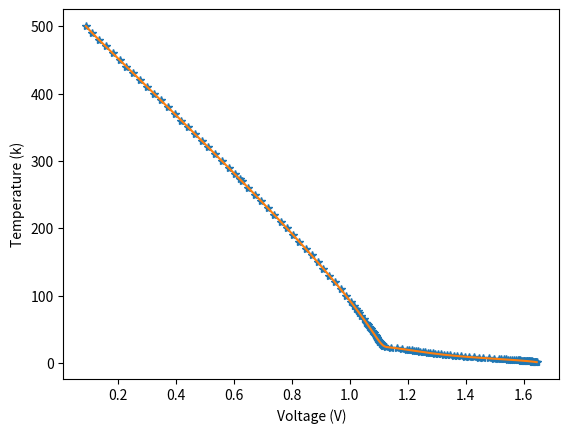

The matplotlib source for this figure:
# -*- coding: utf-8 -*-
"""
Created on Sat Sep 14 20:25:50 2019
A glorified connect the dots :)
[redacted]
"""

import numpy as np
from matplotlib import pyplot as plt


"""
#this is how I got the data but you probs dont have the ~~magic~~ of spinmob installed so I'll
#hard code it like some kind of fool since getting stuff from files is a pain and is different for different OSs

import spinmob as sm 
d =sm.data.load()
T = d[0]
V = d[1]
slope = d[2]/1000
dT_dV = 1/slope
"""


#temperature data in kelvin
T = np.array([  1.4 ,   1.5 ,   1.6 ,   1.7 ,   1.8 ,   1.9 ,   2.  ,   2.1 ,
         2.2 ,   2.3 ,   2.4 ,   2.5 ,   2.6 ,   2.7 ,   2.8 ,   2.9 ,
         3.  ,   3.1 ,   3.2 ,   3.3 ,   3.4 ,   3.5 ,   3.6 ,   3.7 ,
         3.8 ,   3.9 ,   4.  ,   4.2 ,   4.4 ,   4.6 ,   4.8 ,   5.  ,
         5.2 ,   5.4 ,   5.6 ,   5.8 ,   6.  ,   6.5 ,   7.  ,   7.5 ,
         8.  ,   8.5 ,   9.  ,   9.5 ,  10.  ,  10.5 ,  11.  ,  11.5 ,
        12.  ,  12.5 ,  13.  ,  13.5 ,  14.  ,  14.5 ,  15.  ,  15.5 ,
        16.  ,  16.5 ,  17.  ,  17.5 ,  18.  ,  18.5 ,  19.  ,  19.5 ,
        20.  ,  21.  ,  22.  ,  23.  ,  24.  ,  25.  ,  26.  ,  27.  ,
        28.  ,  29.  ,  30.  ,  31.  ,  32.  ,  33.  ,  34.  ,  35.  ,
        36.  ,  37.  ,  38.  ,  39.  ,  40.  ,  42.  ,  44.  ,  46.  ,
        48.  ,  50.  ,  52.  ,  54.  ,  56.  ,  58.  ,  60.  ,  65.  ,
        70.  ,  75.  ,  77.35,  80.  ,  85.  ,  90.  , 100.  , 110.  ,
       120.  , 130.  , 140.  , 150.  , 160.  , 170.  , 180.  , 190.  ,
       200.  , 210.  , 220.  , 230.  , 240.  , 250.  , 260.  , 270.  ,
       273.  , 280.  , 290.  , 300.  , 310.  , 320.  , 330.  , 340.  ,
       350.  , 360.  , 370.  , 380.  , 390.  , 400.  , 410.  , 420.  ,
       430.  , 440.  , 450.  , 460.  , 470.  , 480.  , 490.  , 500.  ])

#voltage data in volts
V = np.array([1.64429 , 1.64299 , 1.64157 , 1.64003 , 1.63837 , 1.6366  ,
       1.63472 , 1.63274 , 1.63067 , 1.62852 , 1.62629 , 1.624   ,
       1.62166 , 1.61928 , 1.61687 , 1.61445 , 1.612   , 1.60951 ,
       1.60697 , 1.60438 , 1.60173 , 1.59902 , 1.59626 , 1.59344 ,
       1.59057 , 1.58764 , 1.58465 , 1.57848 , 1.57202 , 1.56533 ,
       1.55845 , 1.55145 , 1.54436 , 1.53721 , 1.53    , 1.52273 ,
       1.51541 , 1.49698 , 1.47868 , 1.46086 , 1.44374 , 1.42747 ,
       1.41207 , 1.39751 , 1.38373 , 1.37065 , 1.3582  , 1.34632 ,
       1.33499 , 1.32416 , 1.31381 , 1.3039  , 1.29439 , 1.28526 ,
       1.27645 , 1.26794 , 1.25967 , 1.25161 , 1.24372 , 1.23596 ,
       1.2283  , 1.2207  , 1.21311 , 1.20548 , 1.197748, 1.181548,
       1.162797, 1.140817, 1.125923, 1.119448, 1.115658, 1.11281 ,
       1.110421, 1.108261, 1.106244, 1.104324, 1.102476, 1.100681,
       1.09893 , 1.097216, 1.095534, 1.093878, 1.092244, 1.090627,
       1.089024, 1.085842, 1.082669, 1.079492, 1.076303, 1.073099,
       1.069881, 1.06665 , 1.063403, 1.060141, 1.056862, 1.048584,
       1.040183, 1.031651, 1.027594, 1.022984, 1.014181, 1.005244,
       0.986974, 0.968209, 0.949   , 0.92939 , 0.909416, 0.889114,
       0.868518, 0.847659, 0.82656 , 0.805242, 0.78372 , 0.762007,
       0.740115, 0.718054, 0.695834, 0.673462, 0.650949, 0.628302,
       0.621141, 0.605528, 0.582637, 0.559639, 0.536542, 0.513361,
       0.490106, 0.46676 , 0.443371, 0.41996 , 0.396503, 0.373002,
       0.349453, 0.325839, 0.302161, 0.278416, 0.254592, 0.230697,
       0.206758, 0.182832, 0.15901 , 0.13548 , 0.112553, 0.090681])


#dV/dT data in mV/k
dV_dTmv = np.array([-12.5 , -13.6 , -14.8 , -16.  , -17.1 , -18.3 , -19.3 , -20.3 ,
       -21.1 , -21.9 , -22.6 , -23.2 , -23.6 , -24.  , -24.2 , -24.4 ,
       -24.7 , -25.1 , -25.6 , -26.2 , -26.8 , -27.4 , -27.9 , -28.4 ,
       -29.  , -29.6 , -30.2 , -31.6 , -32.9 , -34.  , -34.7 , -35.2 ,
       -35.6 , -35.9 , -36.2 , -36.5 , -36.7 , -36.9 , -36.2 , -35.  ,
       -33.4 , -31.7 , -29.9 , -28.3 , -26.8 , -25.5 , -24.3 , -23.2 ,
       -22.1 , -21.2 , -20.3 , -19.4 , -18.6 , -17.9 , -17.3 , -16.8 ,
       -16.3 , -15.9 , -15.6 , -15.4 , -15.3 , -15.2 , -15.2 , -15.3 ,
       -15.6 , -17.  , -21.1 , -20.8 ,  -9.42,  -4.6 ,  -3.19,  -2.58,
        -2.25,  -2.08,  -1.96,  -1.88,  -1.82,  -1.77,  -1.73,  -1.7 ,
        -1.69,  -1.64,  -1.62,  -1.61,  -1.6 ,  -1.59,  -1.59,  -1.59,
        -1.6 ,  -1.61,  -1.61,  -1.62,  -1.63,  -1.64,  -1.64,  -1.67,
        -1.69,  -1.72,  -1.73,  -1.75,  -1.77,  -1.8 ,  -1.85,  -1.9 ,
        -1.94,  -1.98,  -2.01,  -2.05,  -2.07,  -2.1 ,  -2.12,  -2.14,
        -2.16,  -2.18,  -2.2 ,  -2.21,  -2.23,  -2.24,  -2.26,  -2.27,
        -2.28,  -2.28,  -2.29,  -2.3 ,  -2.31,  -2.32,  -2.33,  -2.34,
        -2.34,  -2.34,  -2.35,  -2.35,  -2.36,  -2.36,  -2.37,  -2.38,
        -2.39,  -2.39,  -2.39,  -2.39,  -2.37,  -2.33,  -2.25,  -2.12])
#convert units to V/k
dV_dT = dV_dTmv/1e3
#inverts to get dT/dV since we wint to get a temp from a voltage
#this data set doesnt have zeros in it so this is fine 
dT_dV = 1/dV_dT


#takes an array "xs" and values (int,float,etc.) and an numpy array "xn"
#returns the index of the xs values that is cloestest to xn 
def find_nearest_index(xs, xn):
    i = (np.abs(xs - xn)).argmin()
    return i

"""
This is optimized to "take an arbitrary voltage and interpolate to return a temperature" 
"""
def myCubicInterpolator(xs,ys,slopes,xn):
    #quick checks if xs values are in increasing order if
    #reverses order if order of arrays if xs values are in decreasing order
    if xs[0]>xs[-1]:
        xs = np.flip(xs)
        ys = np.flip(ys)
        slopes =np.flip(slopes)
    #makes sure xn is in range of xs if not in range returns 0 and gives message telling u to pick better xn
    if (xn<xs[0] or xn>xs[-1]):
        print("please choose value in given range of["+str(xs[0])+"," + str(xs[-1]) +"]")
        return 0
    #calls helper function to find index of xs closest to xn
    i_near = find_nearest_index(xs, xn)
    #assigns i_a and i_b to be the indeces of the nearest xs values above and below xn 
    #or if xn is equal to an xs values returns the corsponding ys value
    if xs[i_near]==xn:
        return ys[i_near]
    if xs[i_near]<xn:
        i_b,i_a =i_near,i_near+1
    if xs[i_near]>xn:
        i_b,i_a =i_near-1,i_near
    #meat of the interpolation process google "Cubic Hermite spline" if you really want to know what is going on
    g = (xn-xs[i_b])/(xs[i_a]-xs[i_b])
    h00 = 2*g**3 -3*g**2 +1
    h10 = g**3 -2*g**2 +g
    h01 = -2*g**3 +3*g**2
    h11 = g**3 - g**2
    yn = h00*ys[i_b]+ h10*(xs[i_a]-xs[i_b])*(slopes[i_b]) +h01*ys[i_a]+h11*(xs[i_a]-xs[i_b])*(slopes[i_a])
    #returns the interpolated yn value for your given xn 
    return yn 


#This makes an array (T_terp) of interpolated T values from 5000 evenally spaced V's in V datas range and plots over points in table    
T_terp = np.array([])
testVs = np.linspace(V[0],V[-1],5000)
for x in testVs:
     T_terp =np.append(T_terp,myCubicInterpolator(V,T,dT_dV,x))
plt.xlabel('Voltage (V)')
plt.ylabel('Temperature (k)')
plt.plot(V,T,'*')
plt.plot(testVs,T_terp)
